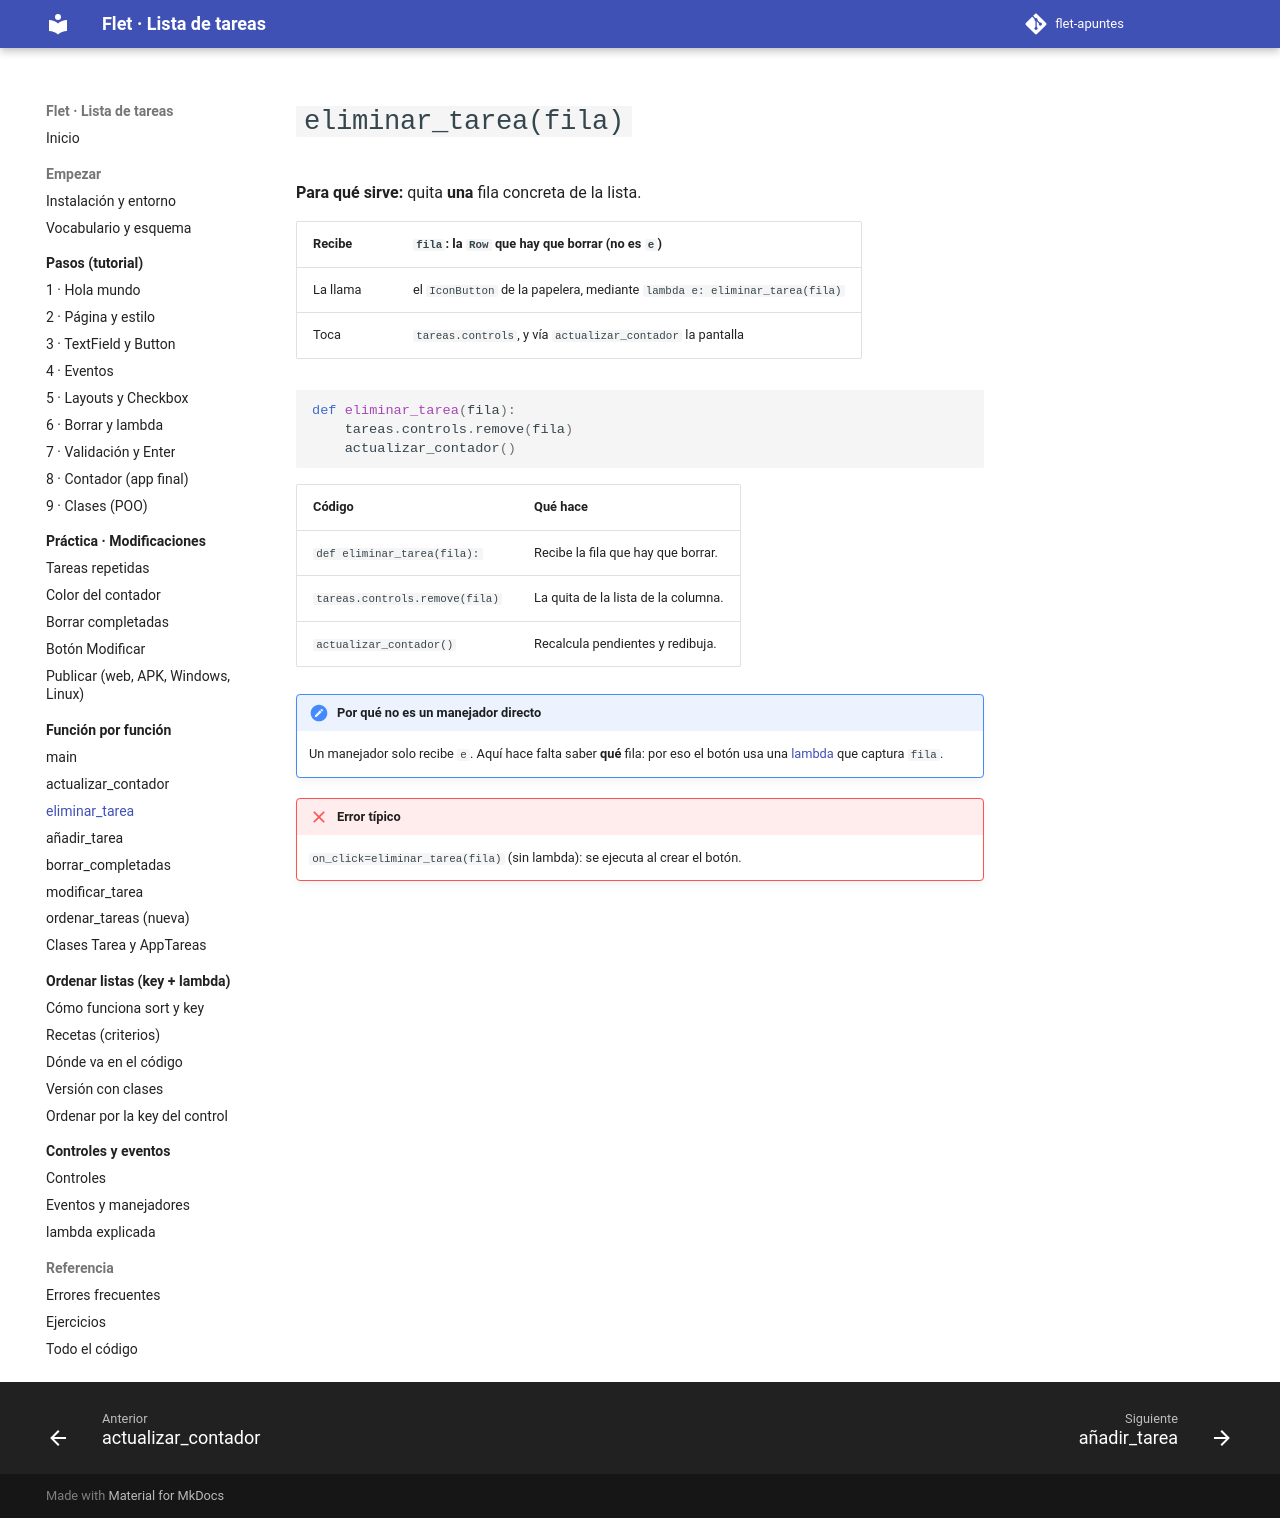

repository: xaviiberna/flet-apuntes · page: funciones/eliminar_tarea/index.html · generator: mkdocs

# `eliminar_tarea(fila)`

**Para qué sirve:** quita **una** fila concreta de la lista.

| Recibe | `fila`: la `Row` que hay que borrar (no es `e`) |
|---|---|
| La llama | el `IconButton` de la papelera, mediante `lambda e: eliminar_tarea(fila)` |
| Toca | `tareas.controls`, y vía `actualizar_contador` la pantalla |

```python
def eliminar_tarea(fila):
    tareas.controls.remove(fila)
    actualizar_contador()
```

| Código | Qué hace |
|---|---|
| `def eliminar_tarea(fila):` | Recibe la fila que hay que borrar. |
| `tareas.controls.remove(fila)` | La quita de la lista de la columna. |
| `actualizar_contador()` | Recalcula pendientes y redibuja. |

!!! note "Por qué no es un manejador directo"
    Un manejador solo recibe `e`. Aquí hace falta saber **qué** fila: por eso el botón usa una [lambda](../controles/lambda.md) que captura `fila`.

!!! failure "Error típico"
    `on_click=eliminar_tarea(fila)` (sin lambda): se ejecuta al crear el botón.
